Run: headless pygame with SDL's dummy video driver; simulated clock (each Clock.tick advances the game by its frame time, no real sleeping); random seed 0; keys injected as events and as key.get_pressed() state; mouse plan: one left click at the window centre at the start of phase 2, then a move to the lower-right quarter at the start of phase 3.
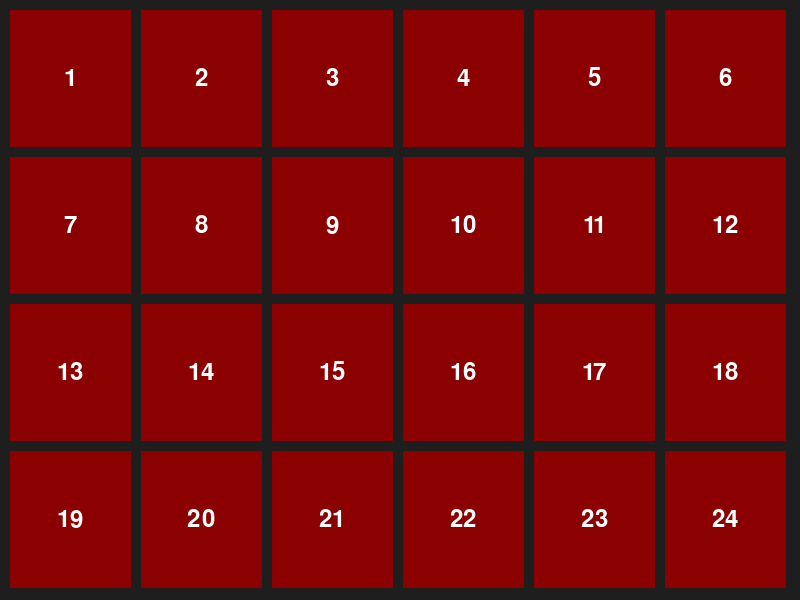
Frame 1 of 4 · flips 1–60 · no input
Frame 2 of 4 · flips 61–180 · clicked the window centre · tapped SPACE, RETURN · held RIGHT (→), D · screen unchanged from frame 1, image omitted
Frame 3 of 4 · flips 181–300 · moved the mouse to the lower-right quarter · held DOWN (↓), S · screen unchanged from frame 2, image omitted
Frame 4 of 4 · flips 301–420 · held LEFT (←), A, UP (↑), W · screen unchanged from frame 3, image omitted

The pygame program that drew these frames:

import pygame

# -------------------------- KONSTANTER --------------------------
# Vindu-oppsett
VINDU_BREDDE = 800
VINDU_HØYDE = 600
ANTALL_RADER = 4
ANTALL_KOLONNER = 6
MARGIN = 10

# Farger i RGB-format
RØD = (139, 0, 0)  # Lukket luke
GRØNN = (0, 100, 0)  # Åpen luke
HVIT = (255, 255, 255)  # Tekst på lukene
BAKGRUNN = (30, 30, 30)  # Mørk bakgrunnsfarge

# Beregner størrelsen på hver luke automatisk basert på vindustørrelse og marger
LUKE_BREDDE = (VINDU_BREDDE - MARGIN * (ANTALL_KOLONNER + 1)) // ANTALL_KOLONNER
LUKE_HØYDE = (VINDU_HØYDE - MARGIN * (ANTALL_RADER + 1)) // ANTALL_RADER

# Andre konstanter
MAKS_LUKER = 24  # Antall luker i kalenderen
FONT_STØRRELSE = 36


# -------------------------- KLASSER --------------------------

class Luke:
    """
    Representerer en enkelt luke i julekalenderen.
    Hver luke vet sitt nummer, sin posisjon, og om den er åpen eller lukket.
    """

    def __init__(self, nummer, rad, kolonne):
        """
        Oppretter en ny luke.

        Args:
            nummer: Tallet som skal vises på luken (1-24)
            rad: Hvilken rad luken er i (0-basert)
            kolonne: Hvilken kolonne luken er i (0-basert)
        """
        self.nummer = nummer
        self.er_åpen = False

        # Regner ut lukens posisjon basert på rad og kolonne
        self.x = MARGIN + kolonne * (LUKE_BREDDE + MARGIN)
        self.y = MARGIN + rad * (LUKE_HØYDE + MARGIN)

        # Oppretter font-objektet én gang når luken lages
        self.font = pygame.font.Font(None, FONT_STØRRELSE)

    def tegn(self, vindu):
        """
        Tegner luken på vinduet med riktig farge og nummer.

        Args:
            vindu: Pygame-vinduet vi skal tegne på
        """
        # Velger farge basert på om luken er åpen
        farge = GRØNN if self.er_åpen else RØD

        # Tegner selve luken som et rektangel
        pygame.draw.rect(vindu, farge,
                         (self.x, self.y, LUKE_BREDDE, LUKE_HØYDE))

        # Lager og tegner nummeret på luken
        tekst = self.font.render(str(self.nummer), True, HVIT)
        # Plasserer teksten midt på luken
        tekst_rect = tekst.get_rect(center=(self.x + LUKE_BREDDE // 2,
                                            self.y + LUKE_HØYDE // 2))
        vindu.blit(tekst, tekst_rect)

    def klikket_inni(self, mus_x, mus_y):
        """
        Sjekker om et punkt (mus_x, mus_y) er inni luken.

        Returns:
            bool: True hvis punktet er inni luken, False ellers
        """
        return (self.x <= mus_x <= self.x + LUKE_BREDDE and
                self.y <= mus_y <= self.y + LUKE_HØYDE)


class Kalender:
    """
    Håndterer alle lukene i kalenderen og hvordan de fungerer sammen.
    """

    def __init__(self):
        """Oppretter en ny kalender med alle lukene."""
        self.rutenett = self._opprett_rutenett()

    def _opprett_rutenett(self):
        """
        Lager rutenettet med alle lukene.

        Returns:
            List[List[Luke]]: 2D-liste med Luke-objekter
        """
        rutenett = []
        luke_nummer = 1

        # Oppretter rad for rad med luker
        for rad in range(ANTALL_RADER):
            rad_liste = []
            for kol in range(ANTALL_KOLONNER):
                if luke_nummer <= MAKS_LUKER:
                    # Lager en ny luke og legger den til i raden
                    rad_liste.append(Luke(luke_nummer, rad, kol))
                    luke_nummer += 1
                else:
                    # Fyller ut resten med None for å ha komplett rutenett
                    rad_liste.append(None)
            rutenett.append(rad_liste)

        return rutenett

    def tegn(self, vindu):
        """
        Tegner hele kalenderen på vinduet.

        Args:
            vindu: Pygame-vinduet vi skal tegne på
        """
        for rad in self.rutenett:
            for luke in rad:
                if luke is not None:  # Sjekker at det faktisk er en luke der
                    luke.tegn(vindu)

    def håndter_klikk(self, mus_x, mus_y):
        """
        Håndterer museklikk på kalenderen.

        Args:
            mus_x: Museklikketes x-koordinat
            mus_y: Museklikketes y-koordinat
        """
        for rad in self.rutenett:
            for luke in rad:
                if luke and luke.klikket_inni(mus_x, mus_y):
                    luke.er_åpen = not luke.er_åpen
                    return  # Stopper etter første treff


# -------------------------- HOVEDPROGRAM --------------------------

def main():
    """Hovedfunksjonen som kjører kalenderprogrammet."""
    # Initialiserer Pygame
    pygame.init()

    # Oppretter vinduet
    vindu = pygame.display.set_mode((VINDU_BREDDE, VINDU_HØYDE))
    pygame.display.set_caption("Julekalender")

    # Oppretter kalenderen
    kalender = Kalender()

    # Hovedløkken
    kjører = True
    while kjører:
        # Håndterer hendelser
        for hendelse in pygame.event.get():
            if hendelse.type == pygame.QUIT:
                kjører = False
            elif hendelse.type == pygame.MOUSEBUTTONDOWN:
                # Når musen klikkes, hent posisjon og sjekk lukene
                mus_x, mus_y = pygame.mouse.get_pos()
                kalender.håndter_klikk(mus_x, mus_y)

        # Tegner alt
        vindu.fill(BAKGRUNN)  # Tegner bakgrunnen
        kalender.tegn(vindu)  # Tegner kalenderen
        pygame.display.flip()  # Oppdaterer skjermen

    # Avslutter pygame når vi er ferdige
    pygame.quit()


# Starter programmet hvis denne filen kjøres direkte
if __name__ == "__main__":
    main()
